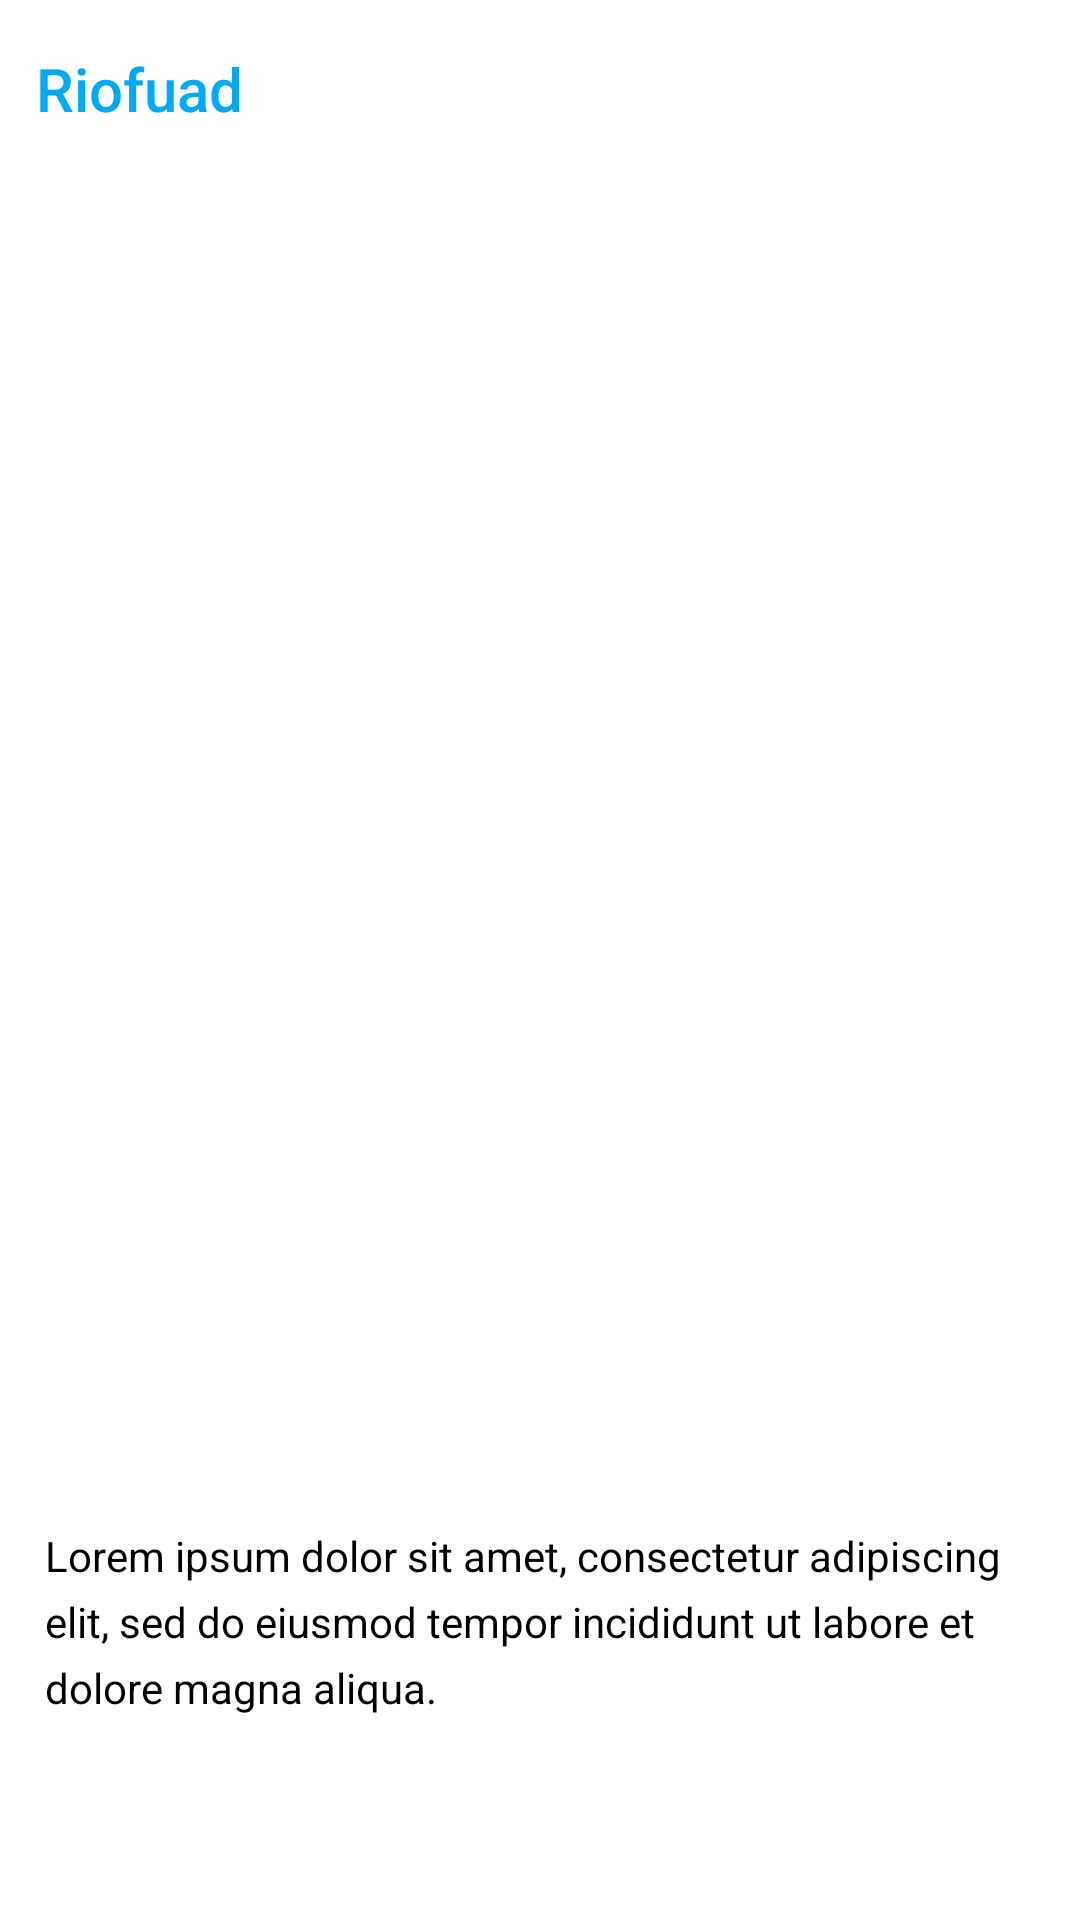

Produce the Android XML layout that renders to this screen, including the resource entries it uses.
<!-- AndroidManifest.xml: application theme Theme.UserStoryApp -->
<!-- res/layout/activity_detail.xml -->
<?xml version="1.0" encoding="utf-8"?>
<ScrollView xmlns:android="http://schemas.android.com/apk/res/android"
    xmlns:app="http://schemas.android.com/apk/res-auto"
    xmlns:tools="http://schemas.android.com/tools"
    android:layout_width="match_parent"
    android:layout_height="match_parent"
    android:background="@color/white"
    tools:context=".ui.activities.DetailActivity">

    <androidx.constraintlayout.widget.ConstraintLayout
        android:layout_width="match_parent"
        android:layout_height="wrap_content">

        <TextView
            android:id="@+id/tv_detail_name"
            android:layout_width="wrap_content"
            android:layout_height="wrap_content"
            android:transitionName="story_name"
            android:layout_marginTop="16dp"
            android:layout_marginStart="12dp"
            android:fontFamily="sans-serif-medium"
            android:textSize="20sp"
            android:textColor="#03A9F4"
            android:text="@string/user_name"
            app:layout_constraintTop_toTopOf="parent"
            app:layout_constraintStart_toStartOf="parent"/>

        <TextView
            android:id="@+id/tv_location"
            android:layout_width="match_parent"
            android:layout_height="wrap_content"
            android:layout_marginTop="16dp"
            android:layout_marginStart="12dp"
            android:layout_marginEnd="12dp"
            android:fontFamily="sans-serif-medium"
            app:layout_constraintTop_toBottomOf="@id/tv_detail_name"
            app:layout_constraintStart_toStartOf="parent"
            app:layout_constraintEnd_toEndOf="parent"
            tools:text="Story Location" />

        <ImageView
            android:id="@+id/iv_detail_photo"
            android:layout_width="match_parent"
            android:layout_height="400dp"
            android:transitionName="story_image"
            android:layout_marginTop="16dp"
            android:layout_marginHorizontal="12dp"
            android:scaleType="centerCrop"
            android:contentDescription="@string/content_description_image"
            app:layout_constraintStart_toStartOf="parent"
            app:layout_constraintEnd_toEndOf="parent"
            app:layout_constraintTop_toBottomOf="@id/tv_location"
            tools:srcCompat="@tools:sample/avatars"/>

        <TextView
            android:id="@+id/tv_detail_description"
            android:layout_width="match_parent"
            android:layout_height="wrap_content"
            android:transitionName="story_description"
            android:layout_margin="15dp"
            android:lineHeight="22dp"
            android:textColor="@color/black"
            android:text="@string/description"
            android:textSize="14sp"
            tools:targetApi="p"
            app:layout_constraintBottom_toBottomOf="parent"
            app:layout_constraintEnd_toEndOf="parent"
            app:layout_constraintHorizontal_bias="0.0"
            app:layout_constraintStart_toStartOf="parent"
            app:layout_constraintTop_toBottomOf="@id/iv_detail_photo"/>
    </androidx.constraintlayout.widget.ConstraintLayout>
</ScrollView>
<!-- resources referenced by this layout -->
<resources>
  <color name="black">#FF000000</color>
  <color name="white">#FFFFFFFF</color>
  <string name="content_description_image">User Story Image</string>
  <string name="description" translatable="false">Lorem ipsum dolor sit amet, consectetur adipiscing elit, sed do eiusmod tempor incididunt ut labore et dolore magna aliqua.</string>
  <string name="user_name" translatable="false">Riofuad</string>
  <style name="Theme.UserStoryApp" parent="Theme.Material3.Light">
          
          <item name="colorPrimary">@color/white</item>
          <item name="colorPrimaryVariant">@color/purple_700</item>
          <item name="colorOnPrimary">@color/white</item>
          
          <item name="colorSecondary">@color/teal_200</item>
          <item name="colorSecondaryVariant">@color/teal_700</item>
          <item name="colorOnSecondary">@color/black</item>
          
          <item name="android:statusBarColor">@color/white</item>
          
      </style>
  <color name="purple_700">#FF3700B3</color>
  <color name="teal_200">#FF03DAC5</color>
  <color name="teal_700">#FF018786</color>
</resources>
